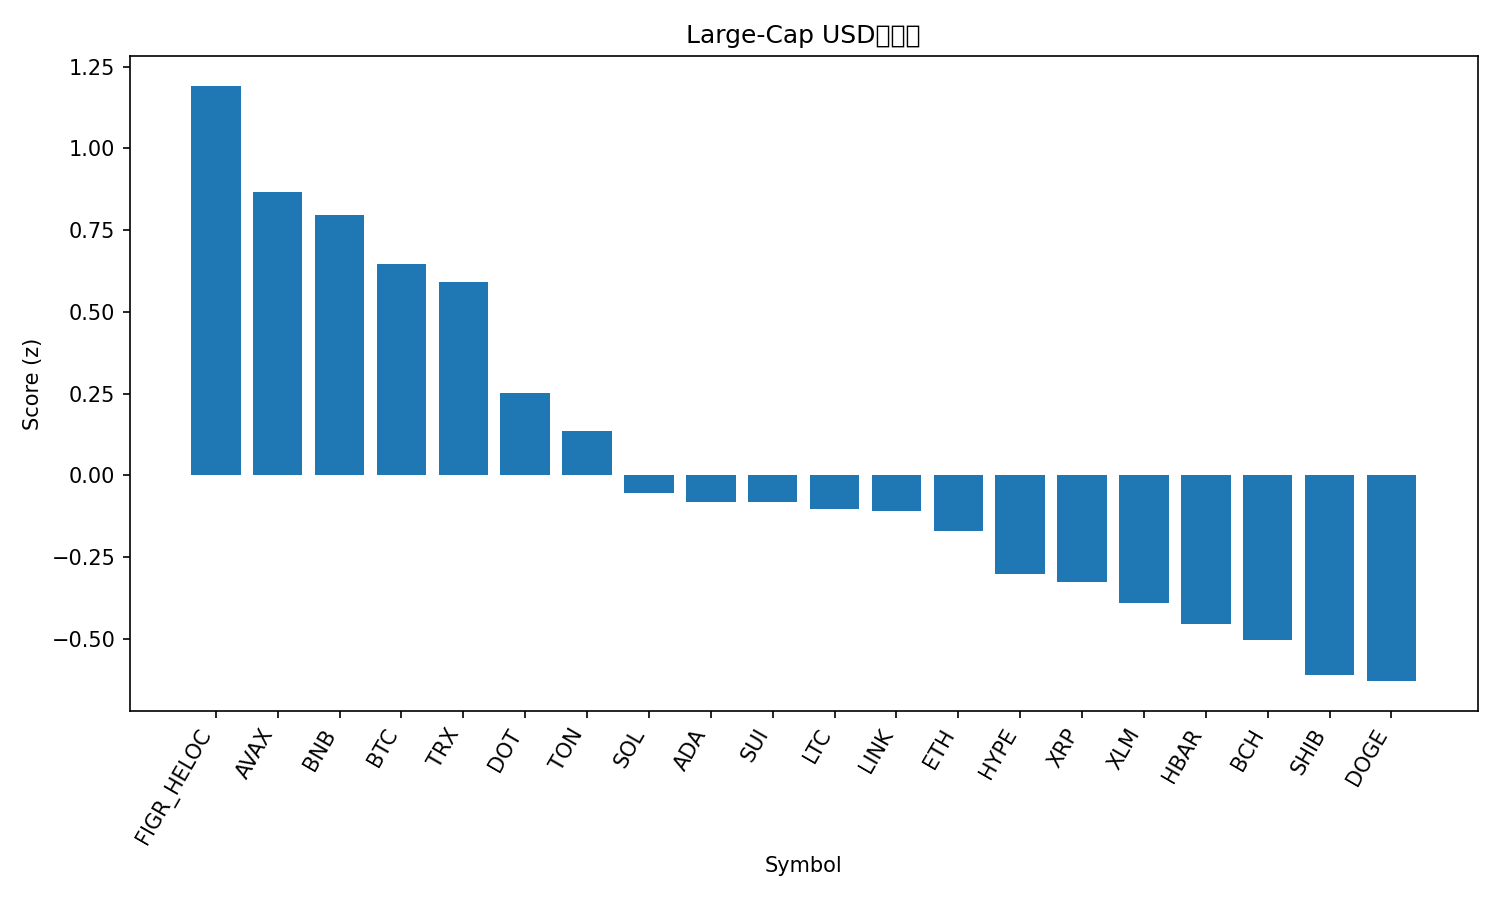

Values plotted in this chart, from the file beside it:
rank, name, symbol, price, pct_1h, pct_24h, pct_7d, pct_1h_vs_btc, pct_24h_vs_btc, pct_7d_vs_btc, market_cap_rank, market_cap, volume_usd, score
1, Figure Heloc, FIGR_HELOC, 1.036, -0.002993, 1.082, -0.03124, 0.413, 1.887, -1.388, 20, 12952730899, 233521928, 1.191
2, Avalanche, AVAX, 34.58, -2.634, 4.384, 20.14, -2.218, 5.189, 18.78, 17, 14624434800, 2128139138, 0.8662
3, BNB, BNB, 983.5, -0.4432, -1.023, 8.721, -0.02725, -0.2181, 7.364, 5, 136946667436, 2282687353, 0.7959
4, Bitcoin, BTC, 116761, -0.416, -0.8049, 1.357, 0.0, 0.0, 0.0, 1, 2326308999169, 38198096843, 0.6451
5, TRON, TRX, 0.3472, -0.8021, 0.773, -0.4742, -0.3861, 1.578, -1.831, 11, 32877145271, 880721696, 0.5909
6, Polkadot, DOT, 4.58, -2.357, 2.507, 8.709, -1.941, 3.311, 7.352, 32, 7011202842, 614080628, 0.2528
7, Toncoin, TON, 3.16, -1.177, -0.1422, -1.113, -0.7608, 0.6627, -2.47, 29, 8041182670, 164348319, 0.1352
8, Solana, SOL, 243.7, -1.507, -1.154, 4.685, -1.091, -0.3489, 3.328, 6, 132326584181, 9074861271, -0.05479
9, Cardano, ADA, 0.9134, -1.557, -0.4104, 1.18, -1.141, 0.3945, -0.1766, 10, 33373682837, 2278700400, -0.08051
10, Sui, SUI, 3.82, -1.87, 0.01695, 4.45, -1.454, 0.8219, 3.093, 19, 13650030400, 2032764886, -0.08197
11, Litecoin, LTC, 116.6, -1.326, -1.151, 0.6662, -0.9102, -0.3459, -0.6908, 26, 8916245150, 629848263, -0.1021
12, Chainlink, LINK, 24.3, -1.806, 0.7261, -1.376, -1.39, 1.531, -2.733, 13, 16490993303, 1017539240, -0.1087
13, Ethereum, ETH, 4537, -1.323, -1.749, 0.6219, -0.9073, -0.9437, -0.735, 2, 547960170119, 27346091811, -0.1707
14, Hyperliquid, HYPE, 57.04, -1.033, -3.038, 0.4316, -0.6167, -2.233, -0.9253, 15, 15484232427, 530570641, -0.3009
15, XRP, XRP, 3.03, -1.286, -2.303, -0.2075, -0.8698, -1.498, -1.564, 3, 181246993830, 6217057589, -0.3259
16, Stellar, XLM, 0.3908, -1.332, -2.236, -1.088, -0.9163, -1.431, -2.445, 21, 12451543095, 292148714, -0.3898
17, Hedera, HBAR, 0.2432, -1.863, -1.123, 0.5301, -1.447, -0.3179, -0.8268, 25, 10311011379, 319371080, -0.4539
18, Bitcoin Cash, BCH, 613.2, -1.021, -4.569, 3.157, -0.605, -3.764, 1.8, 22, 12228904272, 868795876, -0.5047
19, Shiba Inu, SHIB, 1.32e-05, -1.522, -2.632, -1.532, -1.106, -1.827, -2.889, 31, 7792755527, 222723716, -0.6102
20, Dogecoin, DOGE, 0.2745, -1.873, -2.809, 5.061, -1.457, -2.004, 3.704, 8, 41443999746, 3959206514, -0.6297
21, Cronos, CRO, 0.2329, -1.339, -2.296, -9.855, -0.9234, -1.491, -11.21, 28, 8108235204, 62592892, -0.7222
